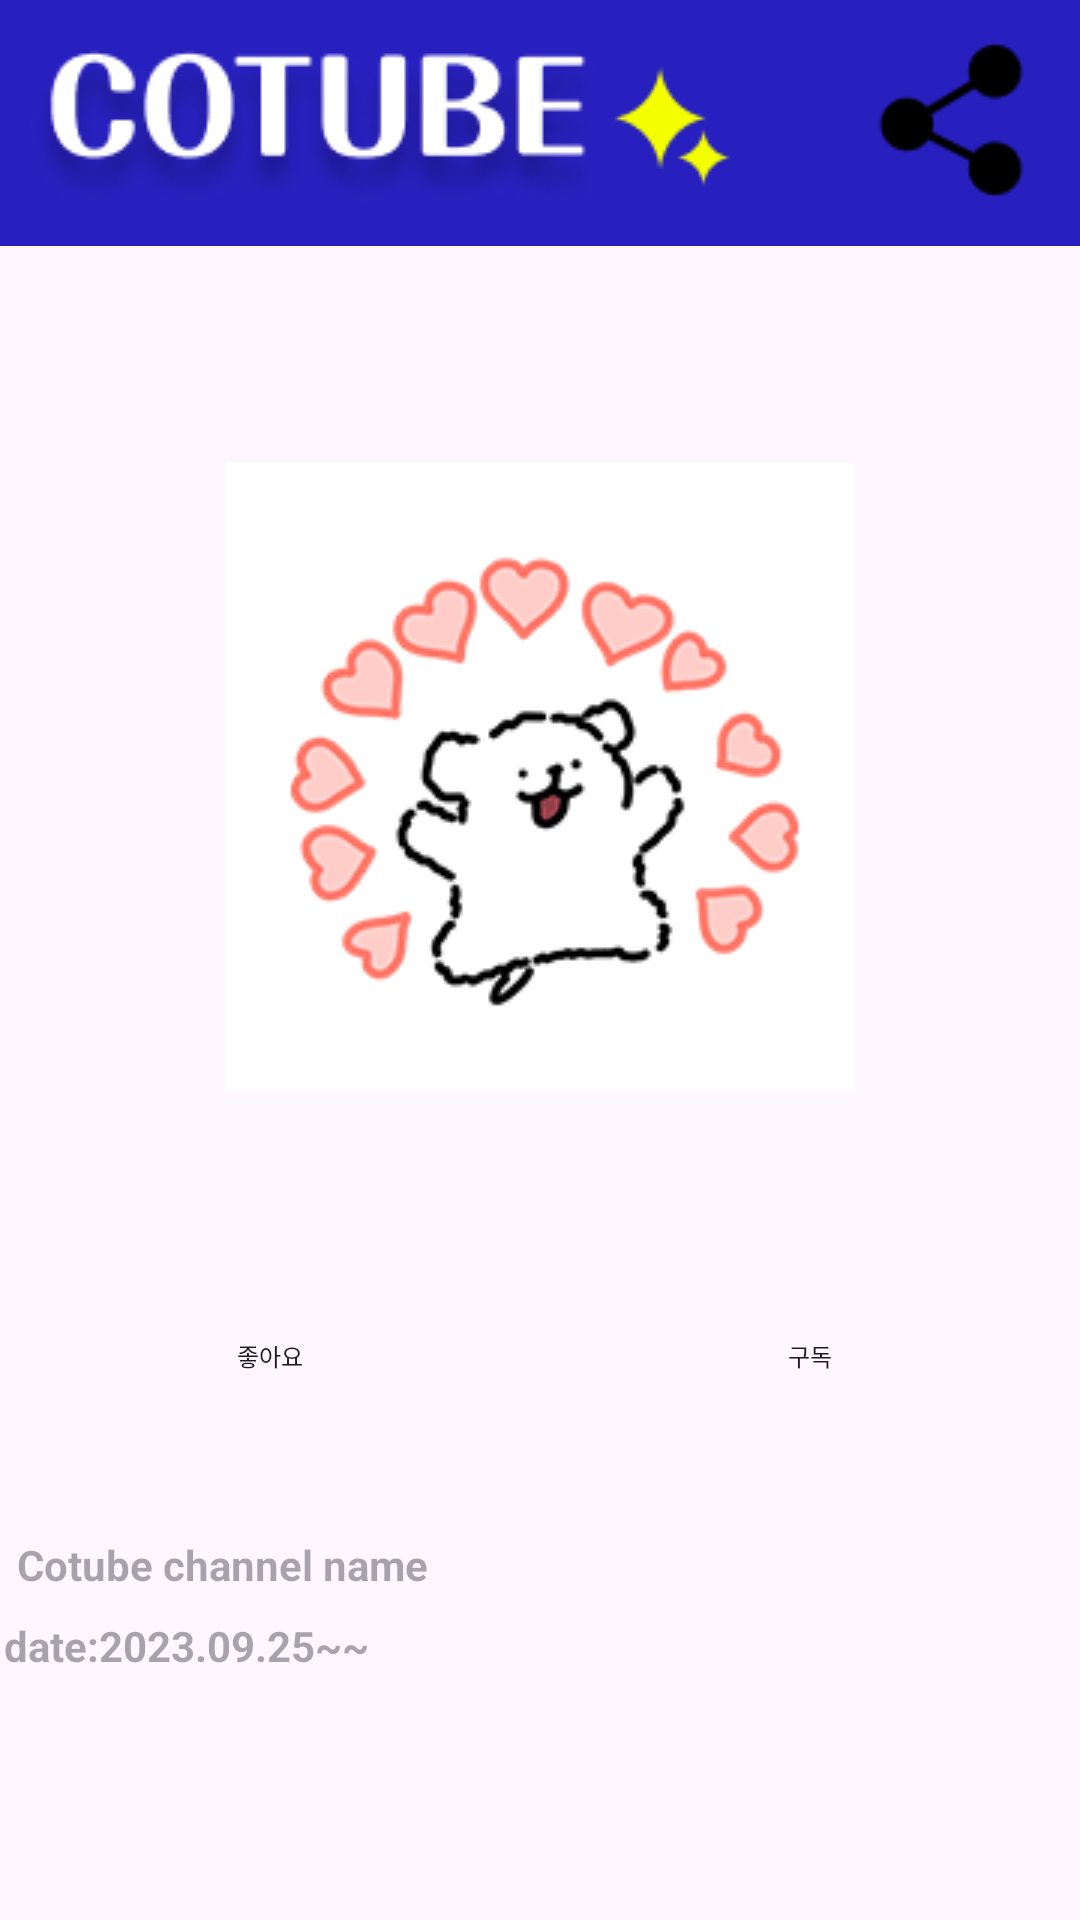

Here is an Android app screen rendered from its layout file. Give the layout XML and the strings, colors and styles it references.
<!-- AndroidManifest.xml: application theme Theme.BlueCodingTube -->
<!-- res/layout/fragment_detail_page.xml -->
<?xml version="1.0" encoding="utf-8"?>
<androidx.constraintlayout.widget.ConstraintLayout xmlns:android="http://schemas.android.com/apk/res/android"
    xmlns:app="http://schemas.android.com/apk/res-auto"
    xmlns:tools="http://schemas.android.com/tools"
    android:layout_width="match_parent"
    android:layout_height="match_parent"
    tools:context=".DetailPage"
    tools:layout_editor_absoluteX="-2dp"
    tools:layout_editor_absoluteY="5dp">

    
    <androidx.constraintlayout.widget.ConstraintLayout
        android:id="@+id/constraintLayout"
        android:layout_width="match_parent"
        android:layout_height="wrap_content"
        android:background="@color/backgruond_blue"
        app:layout_constraintBottom_toBottomOf="parent"
        app:layout_constraintEnd_toEndOf="parent"
        app:layout_constraintHorizontal_bias="0.0"
        app:layout_constraintStart_toStartOf="parent"
        app:layout_constraintTop_toTopOf="parent"
        app:layout_constraintVertical_bias="0.0">

        <ImageView
            android:id="@+id/imageView"
            android:layout_width="wrap_content"
            android:layout_height="wrap_content"
            android:layout_marginTop="9dp"
            android:layout_marginEnd="18dp"
            android:src="@drawable/ic_shared"
            app:layout_constraintEnd_toEndOf="parent"
            app:layout_constraintTop_toTopOf="parent" />

        <ImageView
            android:id="@+id/imageView2"
            android:layout_width="wrap_content"
            android:layout_height="wrap_content"
            android:layout_marginStart="9dp"
            android:layout_marginTop="16dp"
            android:src="@drawable/ic_cotube_text"
            app:layout_constraintStart_toStartOf="parent"
            app:layout_constraintTop_toTopOf="parent" />

        <ImageView
            android:id="@+id/imageView3"
            android:layout_width="wrap_content"
            android:layout_height="wrap_content"
            android:layout_marginTop="2dp"
            android:src="@drawable/ic_star"
            app:layout_constraintStart_toEndOf="@+id/imageView2"
            app:layout_constraintTop_toTopOf="parent" />

    </androidx.constraintlayout.widget.ConstraintLayout>

    <androidx.constraintlayout.widget.ConstraintLayout
        android:id="@+id/constraintLayout2"
        android:layout_width="409dp"
        android:layout_height="wrap_content"
        android:layout_marginStart="8dp"
        android:layout_marginTop="68dp"
        android:layout_marginEnd="8dp"
        app:layout_constraintEnd_toEndOf="parent"
        app:layout_constraintStart_toStartOf="parent"
        app:layout_constraintTop_toBottomOf="@+id/constraintLayout">

        <ImageView
            android:id="@+id/imageView4"
            android:layout_width="wrap_content"
            android:layout_height="wrap_content"
            android:layout_marginStart="99dp"
            android:layout_marginTop="4dp"
            android:layout_marginEnd="100dp"
            android:src="@drawable/happydog2"
            app:layout_constraintEnd_toEndOf="parent"
            app:layout_constraintHorizontal_bias="0.0"
            app:layout_constraintStart_toStartOf="parent"
            app:layout_constraintTop_toTopOf="parent" />
    </androidx.constraintlayout.widget.ConstraintLayout>

    <Button
        android:id="@+id/button"
        android:layout_width="160dp"
        android:layout_height="30dp"
        android:layout_marginStart="133dp"
        android:layout_marginTop="73dp"
        android:layout_marginEnd="20dp"
        android:background="@drawable/round_button"
        android:text="좋아요"
        android:textSize="8sp"
        app:layout_constraintEnd_toStartOf="@+id/button2"
        app:layout_constraintStart_toStartOf="parent"
        app:layout_constraintTop_toBottomOf="@+id/constraintLayout2" />

    <Button
        android:id="@+id/button2"
        android:layout_width="160dp"
        android:layout_height="30dp"
        android:layout_marginTop="73dp"
        android:layout_marginEnd="133dp"
        android:background="@drawable/round_button"
        android:text="구독"
        android:textSize="8sp"
        app:layout_constraintEnd_toEndOf="parent"
        app:layout_constraintStart_toEndOf="@+id/button"
        app:layout_constraintTop_toBottomOf="@+id/constraintLayout2" />

    <TextView
        android:id="@+id/textView"
        android:layout_width="wrap_content"
        android:layout_height="wrap_content"
        android:layout_marginStart="31dp"
        android:layout_marginTop="148dp"
        android:layout_marginEnd="322dp"
        android:hint="Cotube channel name"
        android:textStyle="bold"
        app:layout_constraintEnd_toEndOf="parent"
        app:layout_constraintHorizontal_bias="0.197"
        app:layout_constraintStart_toStartOf="parent"
        app:layout_constraintTop_toBottomOf="@+id/constraintLayout2" />

    <TextView
        android:id="@+id/textView2"
        android:layout_width="wrap_content"
        android:layout_height="wrap_content"
        android:layout_marginStart="35dp"
        android:layout_marginTop="8dp"
        android:layout_marginEnd="318dp"
        android:hint="date:2023.09.25~~"
        android:textStyle="bold"
        app:layout_constraintEnd_toEndOf="parent"
        app:layout_constraintHorizontal_bias="0.296"
        app:layout_constraintStart_toStartOf="parent"
        app:layout_constraintTop_toBottomOf="@+id/textView" />

    <TextView
        android:id="@+id/textView3"
        android:layout_width="wrap_content"
        android:layout_height="wrap_content"
        android:layout_marginStart="16dp"
        android:layout_marginTop="14dp"
        android:layout_marginEnd="360dp"
        android:text="detail"
        android:textStyle="bold"
        app:layout_constraintEnd_toEndOf="parent"
        app:layout_constraintStart_toStartOf="parent"
        app:layout_constraintTop_toBottomOf="@+id/textView2" />

</androidx.constraintlayout.widget.ConstraintLayout>
<!-- resources referenced by this layout -->
<resources>
  <color name="backgruond_blue">#2720BF</color>
  <!-- drawable happydog2: png bitmap (drawable, 5842 bytes) -->
  <!-- drawable ic_cotube_text: png bitmap (drawable, 9817 bytes) -->
  <!-- drawable ic_shared: png bitmap (drawable, 858 bytes) -->
  <!-- drawable ic_star: png bitmap (drawable, 788 bytes) -->
  <style name="Theme.BlueCodingTube" parent="Base.Theme.BlueCodingTube" />
  <style name="Base.Theme.BlueCodingTube" parent="Theme.Material3.DayNight.NoActionBar">
          
          <item name="android:windowLightStatusBar">false</item>
          <item name="android:statusBarColor">@color/black</item>
          
      </style>
  <color name="black">#FF000000</color>
</resources>
